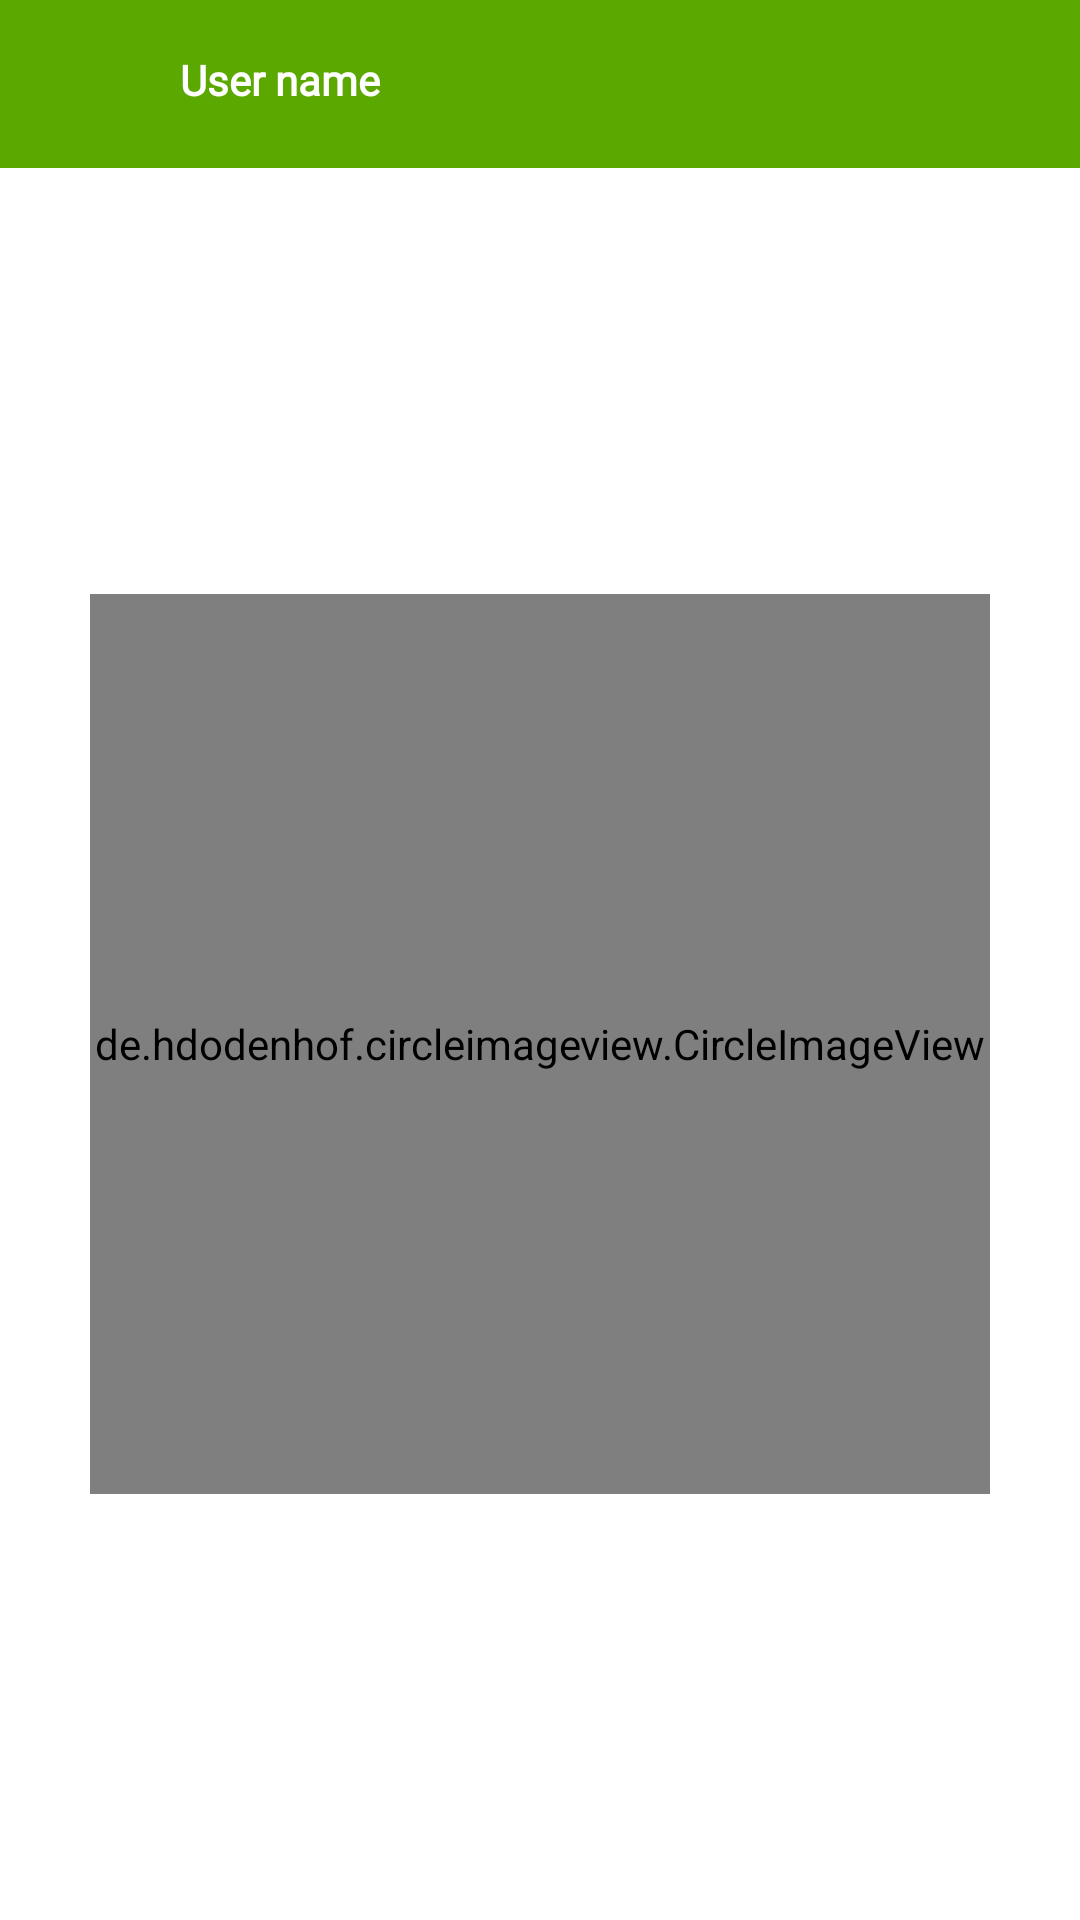

Reconstruct the res/layout file that produces this screen, plus the resources it refers to.
<!-- AndroidManifest.xml: application theme Theme.ChatApp -->
<!-- res/layout/activity_user_image.xml -->
<?xml version="1.0" encoding="utf-8"?>
<androidx.constraintlayout.widget.ConstraintLayout xmlns:android="http://schemas.android.com/apk/res/android"
    xmlns:app="http://schemas.android.com/apk/res-auto"
    xmlns:tools="http://schemas.android.com/tools"
    android:layout_width="match_parent"
    android:layout_height="match_parent"
    tools:context=".ui.UserImageActivity">

    <androidx.appcompat.widget.Toolbar
        android:id="@+id/ToolBarUserImage"
        android:layout_width="match_parent"
        android:layout_height="?attr/actionBarSize"
        android:background="@color/green"
        app:layout_constraintTop_toTopOf="parent">

        <RelativeLayout
            android:layout_width="match_parent"
            android:layout_height="match_parent"
            android:gravity="center_vertical">

            <ImageButton
                android:id="@+id/ButtonBackUserImage"
                android:layout_width="40dp"
                android:layout_height="40dp"
                android:layout_centerVertical="true"
                android:background="@android:color/transparent"
                android:src="@drawable/ic_arrow_back"
                app:tint="@color/white" />

            <TextView
                android:id="@+id/TextViewUserNameImage"
                android:layout_width="wrap_content"
                android:layout_height="wrap_content"
                android:layout_alignParentTop="true"
                android:layout_alignParentBottom="true"
                android:layout_marginStart="4dp"
                android:layout_marginTop="17dp"
                android:layout_marginBottom="16dp"
                android:layout_toEndOf="@+id/ButtonBackUserImage"
                android:fontFamily="@font/raleway"
                android:text="@string/user_name"
                android:textColor="@color/white"
                android:textSize="@dimen/h2"
                android:textStyle="bold" />

        </RelativeLayout>

    </androidx.appcompat.widget.Toolbar>

    <de.hdodenhof.circleimageview.CircleImageView
        android:id="@+id/CircleImageViewUserImage"
        android:layout_width="300dp"
        android:layout_height="300dp"
        android:src="@drawable/profile_background"
        app:layout_constraintBottom_toBottomOf="parent"
        app:layout_constraintEnd_toEndOf="parent"
        app:layout_constraintStart_toStartOf="parent"
        app:layout_constraintTop_toBottomOf="@+id/ToolBarUserImage" />

</androidx.constraintlayout.widget.ConstraintLayout>
<!-- resources referenced by this layout -->
<resources>
  <color name="green">#5AA800</color>
  <color name="white">#FFFFFFFF</color>
  <string name="user_name">User name</string>
  <style name="Theme.ChatApp" parent="Theme.MaterialComponents.DayNight.DarkActionBar">
          
          <item name="colorPrimary">@color/green</item>
          <item name="colorPrimaryVariant">@color/green</item>
          <item name="colorOnPrimary">@color/green</item>
          
          <item name="colorSecondary">@color/green</item>
          <item name="colorSecondaryVariant">@color/green</item>
          <item name="colorOnSecondary">@color/green</item>
          
          <item name="android:statusBarColor" tools:targetApi="l">@color/green</item>
          
      </style>
</resources>
